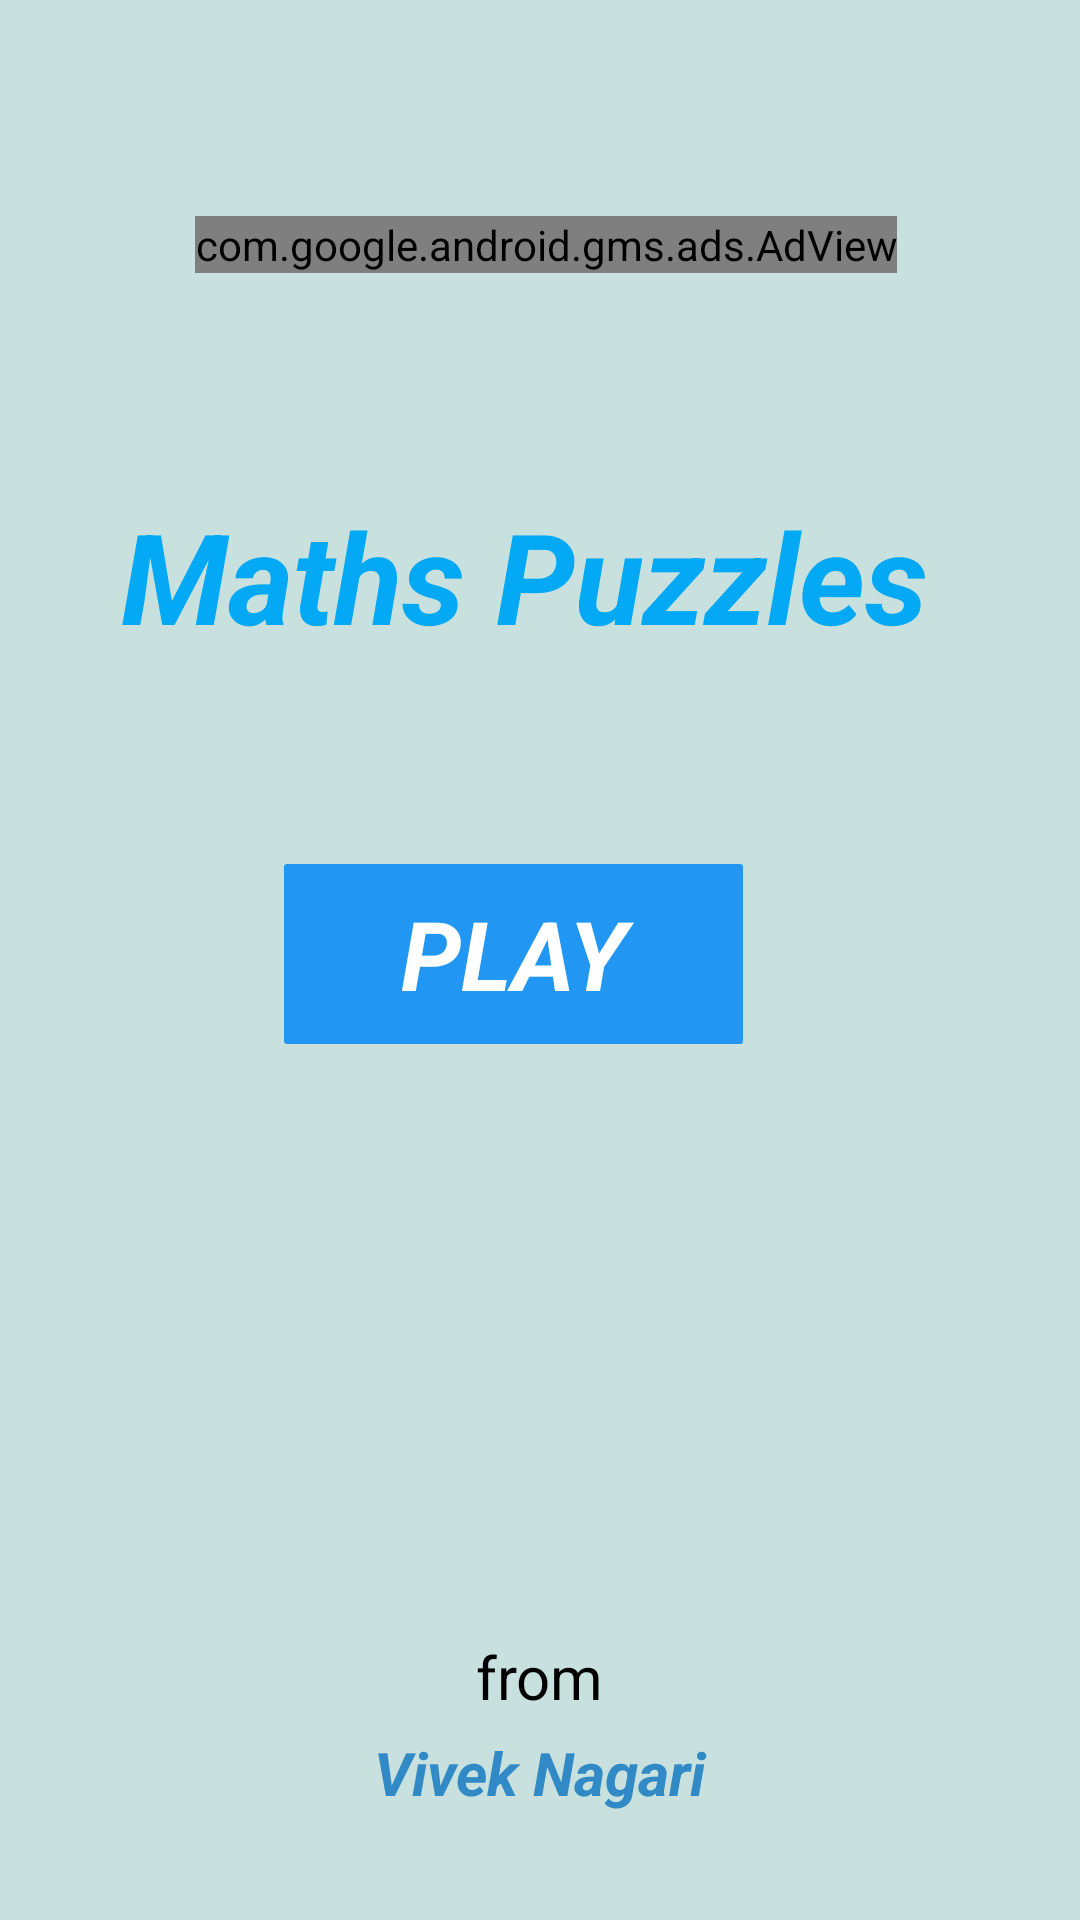

Here is an Android app screen rendered from its layout file. Give the layout XML and the strings, colors and styles it references.
<!-- AndroidManifest.xml: application theme Theme.MathsPuzzles -->
<!-- res/layout/activity_play.xml -->
<?xml version="1.0" encoding="utf-8"?>
<androidx.constraintlayout.widget.ConstraintLayout xmlns:android="http://schemas.android.com/apk/res/android"
    xmlns:app="http://schemas.android.com/apk/res-auto"
    xmlns:tools="http://schemas.android.com/tools"
    xmlns:ads="http://schemas.android.com/apk/res-auto"
    android:layout_width="match_parent"
    android:layout_height="match_parent"
    android:background="#C8E1DE"
    tools:context=".play">

    <TextView
        android:id="@+id/textView11"
        android:layout_width="298dp"
        android:layout_height="80dp"
        android:layout_marginTop="152dp"
        android:textStyle="bold|italic"
        android:gravity="center"
        android:text="Maths Puzzles"
        android:textColor="#03A9F4"
        android:textSize="42sp"
        app:layout_constraintEnd_toEndOf="parent"
        app:layout_constraintHorizontal_bias="0.415"
        app:layout_constraintStart_toStartOf="parent"
        app:layout_constraintTop_toTopOf="parent" />

    <TextView
        android:id="@+id/play"
        android:layout_width="153dp"
        android:layout_height="60dp"
        android:layout_marginTop="56dp"
        android:background="@drawable/curnors"
        android:gravity="center"
        android:text="PLAY"
        android:textColor="@color/white"
        android:textSize="32sp"
        android:textStyle="italic|bold"
        app:layout_constraintEnd_toEndOf="parent"
        app:layout_constraintHorizontal_bias="0.457"
        app:layout_constraintStart_toStartOf="parent"
        app:layout_constraintTop_toBottomOf="@+id/textView11" />

    <TextView
        android:id="@+id/from"
        android:layout_width="144dp"
        android:layout_height="34dp"
        android:layout_marginBottom="64dp"
        android:gravity="center"
        android:text="from"
        android:textColor="@color/black"
        android:textSize="20sp"
        app:layout_constraintBottom_toBottomOf="parent"
        app:layout_constraintEnd_toEndOf="parent"
        app:layout_constraintHorizontal_bias="0.498"
        app:layout_constraintStart_toStartOf="parent" />

    <TextView
        android:id="@+id/vivek"
        android:layout_width="144dp"
        android:layout_height="34dp"
        android:layout_marginBottom="32dp"
        android:gravity="center"
        android:text="Vivek Nagari"
        android:textColor="#318AC6"
        android:textStyle="bold|italic"
        android:textSize="20sp"
        app:layout_constraintBottom_toBottomOf="parent"
        app:layout_constraintEnd_toEndOf="parent"
        app:layout_constraintHorizontal_bias="0.498"
        app:layout_constraintStart_toStartOf="parent" />

    <com.google.android.gms.ads.AdView

        android:id="@+id/adView"
        android:layout_width="wrap_content"
        android:layout_height="wrap_content"
        android:layout_marginTop="72dp"
        ads:adSize="BANNER"
        ads:adUnitId="ca-app-pub-8561131066122988/5297534140"
        app:layout_constraintEnd_toEndOf="parent"
        app:layout_constraintHorizontal_bias="0.516"
        app:layout_constraintStart_toStartOf="parent"
        app:layout_constraintTop_toTopOf="parent" >
    </com.google.android.gms.ads.AdView>

</androidx.constraintlayout.widget.ConstraintLayout>
<!-- resources referenced by this layout -->
<resources>
  <color name="black">#FF000000</color>
  <color name="white">#FFFFFFFF</color>
  <!-- drawable curnors (drawable) -->
  <?xml version="1.0" encoding="utf-8"?>
  
  <shape xmlns:android="http://schemas.android.com/apk/res/android">
      <solid android:color="#2196F3"/>
      <size android:width="3dp"
          android:height="1dp"/>
      <corners android:radius="1dp"/>
  
  </shape>
  <style name="Theme.MathsPuzzles" parent="Theme.MaterialComponents.DayNight.DarkActionBar">
          
          <item name="colorPrimary">@color/purple_500</item>
          <item name="colorPrimaryVariant">@color/purple_700</item>
          <item name="colorOnPrimary">@color/white</item>
          
          <item name="colorSecondary">@color/teal_200</item>
          <item name="colorSecondaryVariant">@color/teal_700</item>
          <item name="colorOnSecondary">@color/black</item>
          
          <item name="android:statusBarColor" tools:targetApi="21">?attr/colorPrimaryVariant</item>
          
      </style>
  <color name="purple_500">#FF6200EE</color>
  <color name="purple_700">#FF3700B3</color>
  <color name="teal_200">#FF03DAC5</color>
  <color name="teal_700">#FF018786</color>
</resources>
